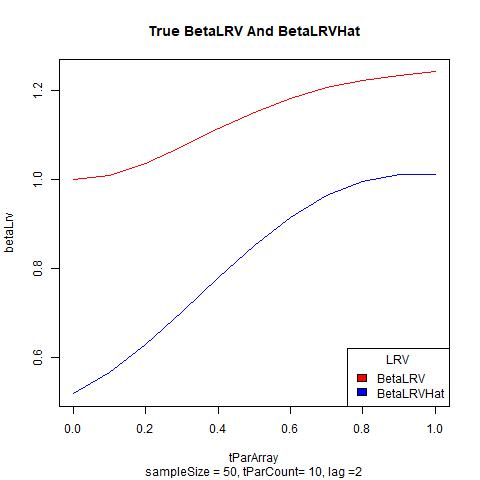

Source data for this figure (header and first rows):
, betaLrv, betaLrvHat
1, 1, 0.518
2, 1.01, 0.5659
3, 1.037, 0.6288
4, 1.074, 0.7022
5, 1.114, 0.7792
6, 1.152, 0.8525
7, 1.183, 0.9157
8, 1.207, 0.9643
9, 1.224, 0.9963
10, 1.236, 1.012
11, 1.243, 1.012
